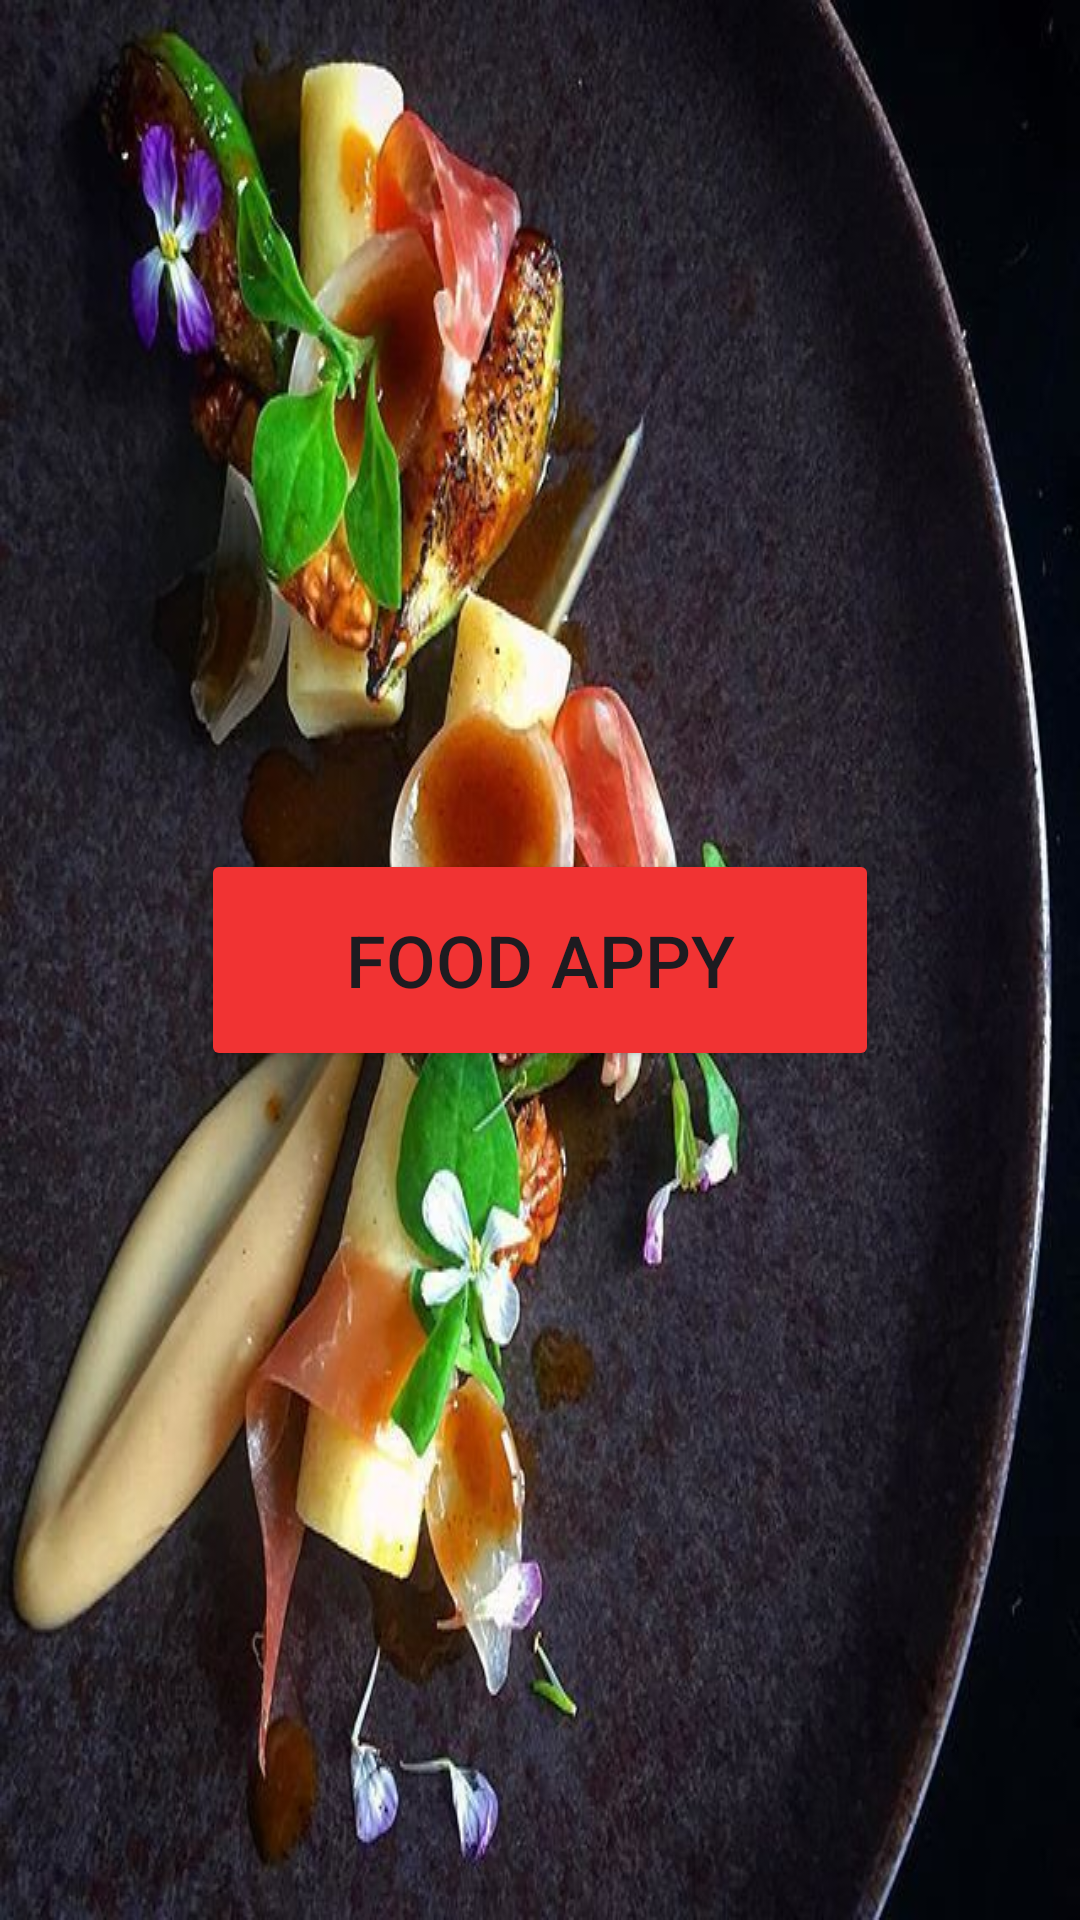

Write the Android layout XML for this screen, with the resource values it uses.
<!-- AndroidManifest.xml: application theme Theme.IndvidualDoce -->
<!-- res/layout/activity_main.xml -->
<?xml version="1.0" encoding="utf-8"?>
<androidx.constraintlayout.widget.ConstraintLayout xmlns:android="http://schemas.android.com/apk/res/android"
    xmlns:app="http://schemas.android.com/apk/res-auto"
    xmlns:tools="http://schemas.android.com/tools"
    android:layout_width="match_parent"
    android:layout_height="match_parent"
    android:background="@drawable/comida"
    tools:context=".MainActivity">

    <Button
        android:id="@+id/btnFood"
        android:layout_width="226dp"
        android:layout_height="74dp"
        android:backgroundTint="#F13333"
        android:text="Food Appy"
        android:textSize="24sp"
        app:layout_constraintBottom_toBottomOf="parent"
        app:layout_constraintEnd_toEndOf="parent"
        app:layout_constraintStart_toStartOf="parent"
        app:layout_constraintTop_toTopOf="parent" />
</androidx.constraintlayout.widget.ConstraintLayout>
<!-- resources referenced by this layout -->
<resources>
  <!-- drawable comida: jpg bitmap (drawable, 81005 bytes) -->
  <style name="Theme.IndvidualDoce" parent="Base.Theme.IndvidualDoce" />
  <style name="Base.Theme.IndvidualDoce" parent="Theme.Material3.DayNight.NoActionBar">
          
          
      </style>
</resources>
